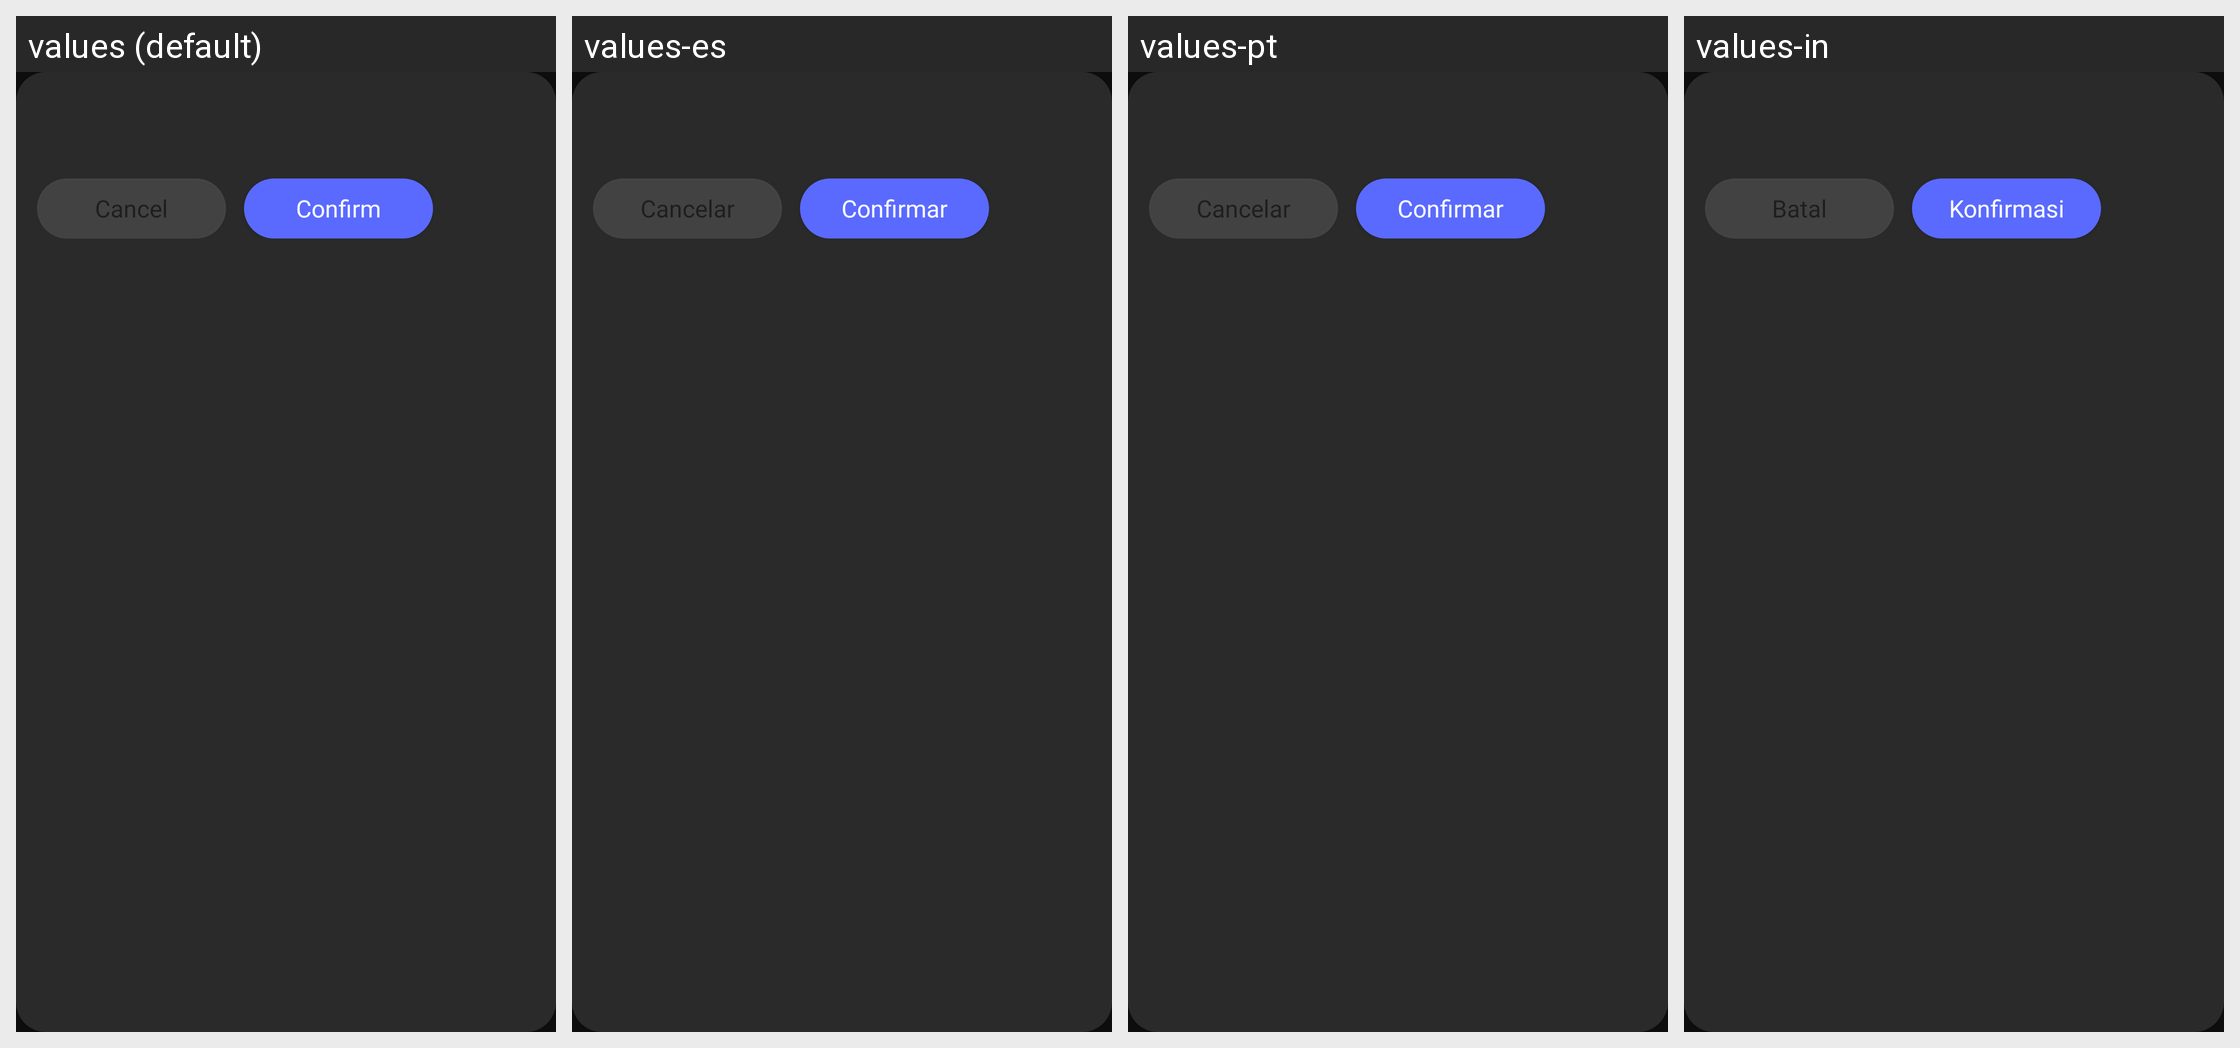

Here is an Android app screen in its default locale and in the app's own translations. Write out the translated-string differences for the strings that appear on this screen.
Android screen res/layout/dialog_common.xml rendered under 4 locales, left to right: values (default), values-es, values-pt, values-in. Device: Nexus 5 (rendered at 1080×1920; each locale shown at half size, 540×960, under a caption strip naming it); theme AppTheme.
Other locales in the repository, not shown: values-de, values-fr, values-ja, values-th, values-zh.
Strings drawn on this screen, with the default value and each locale's value (text and hints the layout hard-codes, and strings that could not be matched under every locale, appear in the picture but are not listed):

cancellation
  values: Cancel
  values-es: Cancelar
  values-pt: Cancelar
  values-in: Batal

confirm_ok
  values: Confirm
  values-es: Confirmar
  values-pt: Confirmar
  values-in: Konfirmasi
